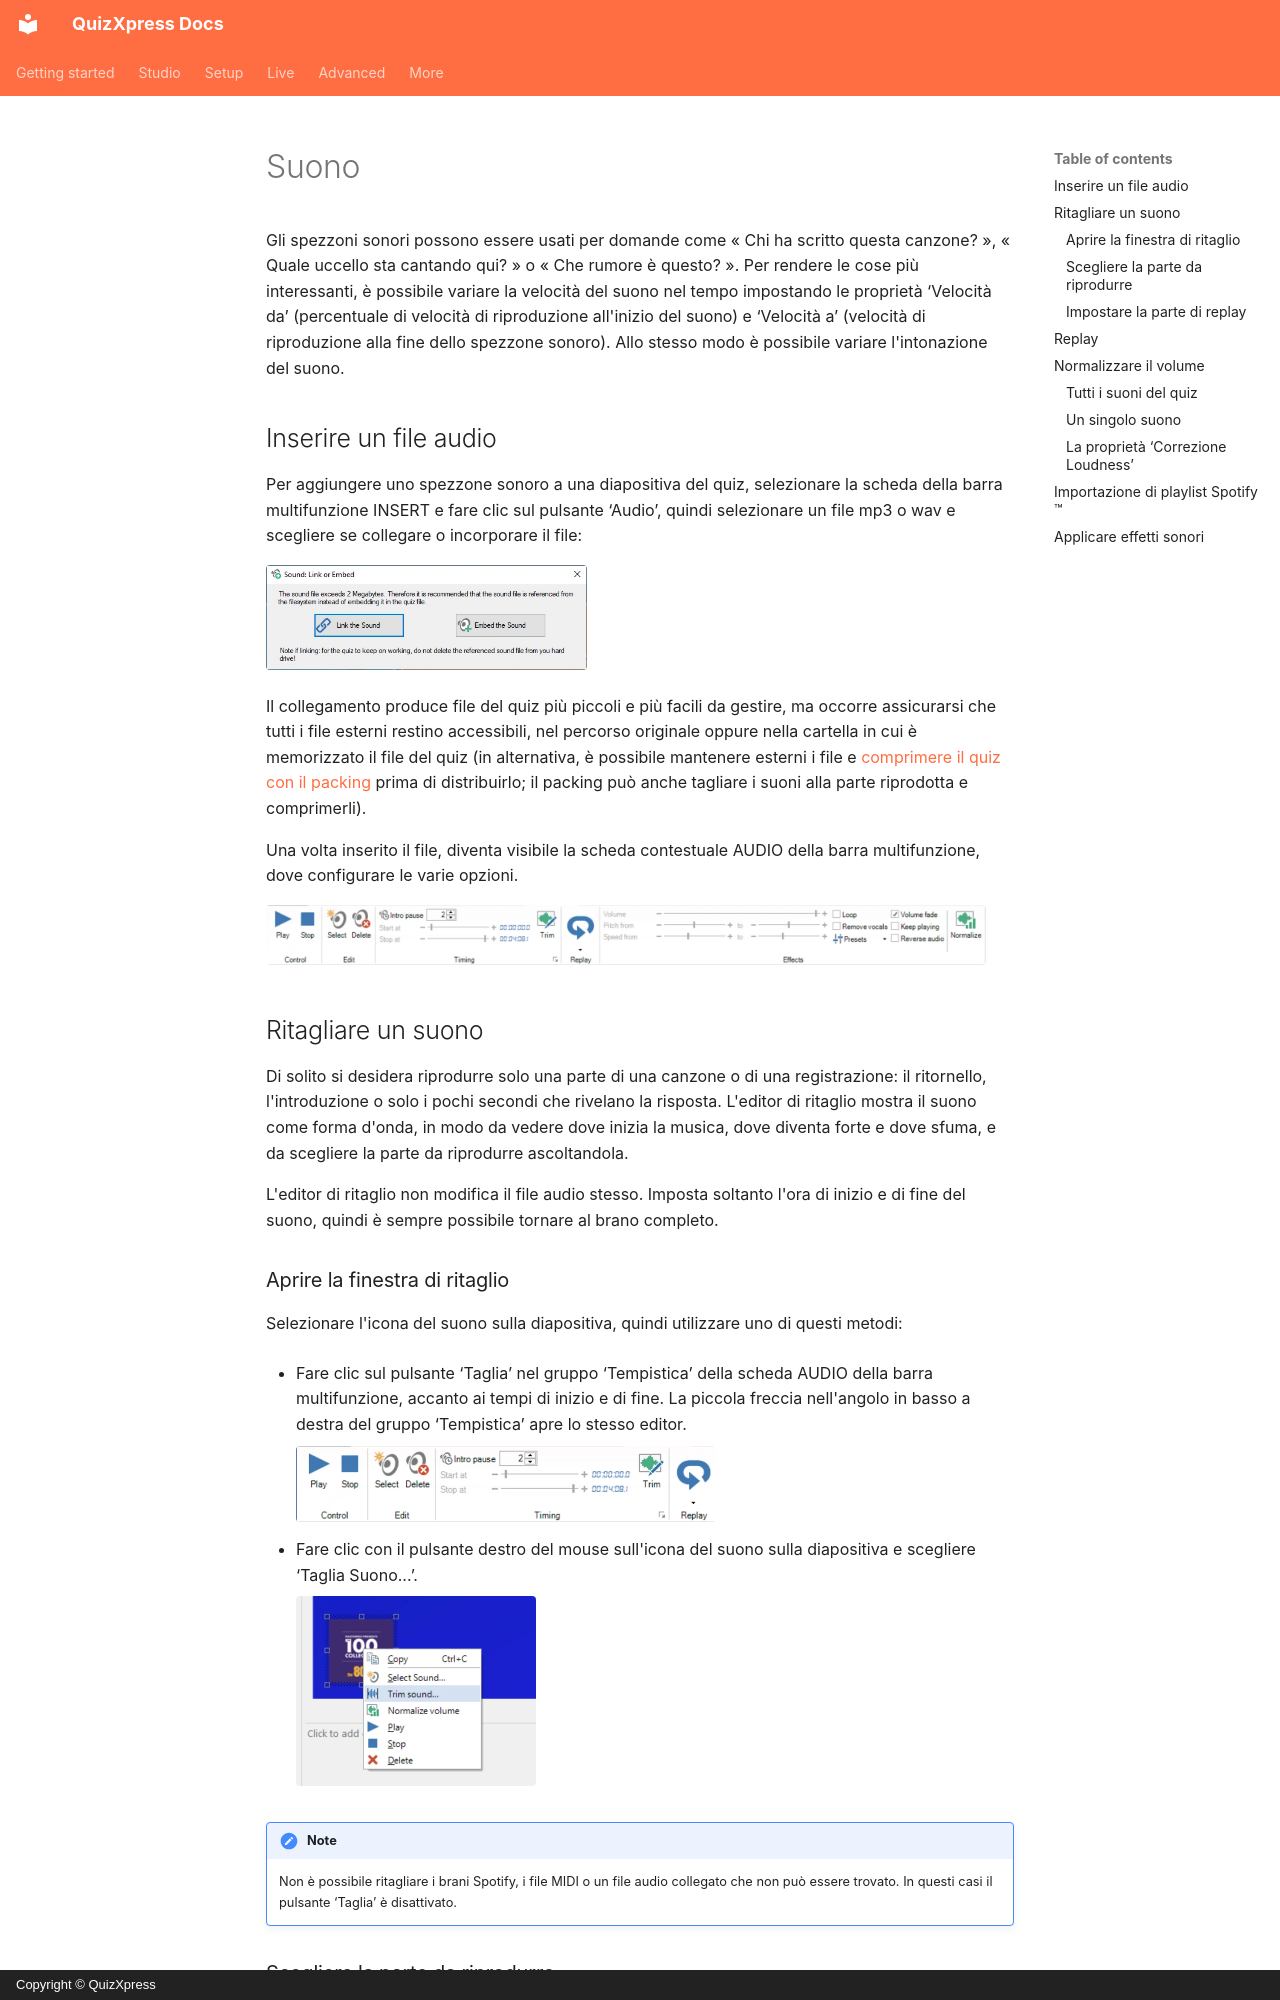

repository: gameshowcrew/quizxpress-docs · page: studio/adding-multimedia-content/sound.it/index.html · generator: mkdocs · copyright: Copyright © QuizXpress

# Suono

Gli spezzoni sonori possono essere usati per domande come « Chi ha scritto questa canzone? », « Quale uccello sta cantando qui? » o « Che rumore è questo? ». Per rendere le cose più interessanti, è possibile variare la velocità del suono nel tempo impostando le proprietà ‘Velocità da’ (percentuale di velocità di riproduzione all'inizio del suono) e ‘Velocità a’ (velocità di riproduzione alla fine dello spezzone sonoro). Allo stesso modo è possibile variare l'intonazione del suono.

## Inserire un file audio

Per aggiungere uno spezzone sonoro a una diapositiva del quiz, selezionare la scheda della barra multifunzione INSERT e fare clic sul pulsante ‘Audio’, quindi selezionare un file mp3 o wav e scegliere se collegare o incorporare il file:

![](../../assets/images/image206.webp){ width="321" loading=lazy }

Il collegamento produce file del quiz più piccoli e più facili da gestire, ma occorre assicurarsi che tutti i file esterni restino accessibili, nel percorso originale oppure nella cartella in cui è memorizzato il file del quiz (in alternativa, è possibile mantenere esterni i file e [comprimere il quiz con il packing](../other-functionality/packing-and-unpacking-a-quiz.md) prima di distribuirlo; il packing può anche tagliare i suoni alla parte riprodotta e comprimerli).

Una volta inserito il file, diventa visibile la scheda contestuale AUDIO della barra multifunzione, dove configurare le varie opzioni.

![La scheda AUDIO della barra multifunzione](../../assets/images/image207.webp){ width="720" loading=lazy }

## Ritagliare un suono

Di solito si desidera riprodurre solo una parte di una canzone o di una registrazione: il ritornello, l'introduzione o solo i pochi secondi che rivelano la risposta. L'editor di ritaglio mostra il suono come forma d'onda, in modo da vedere dove inizia la musica, dove diventa forte e dove sfuma, e da scegliere la parte da riprodurre ascoltandola.

L'editor di ritaglio non modifica il file audio stesso. Imposta soltanto l'ora di inizio e di fine del suono, quindi è sempre possibile tornare al brano completo.
